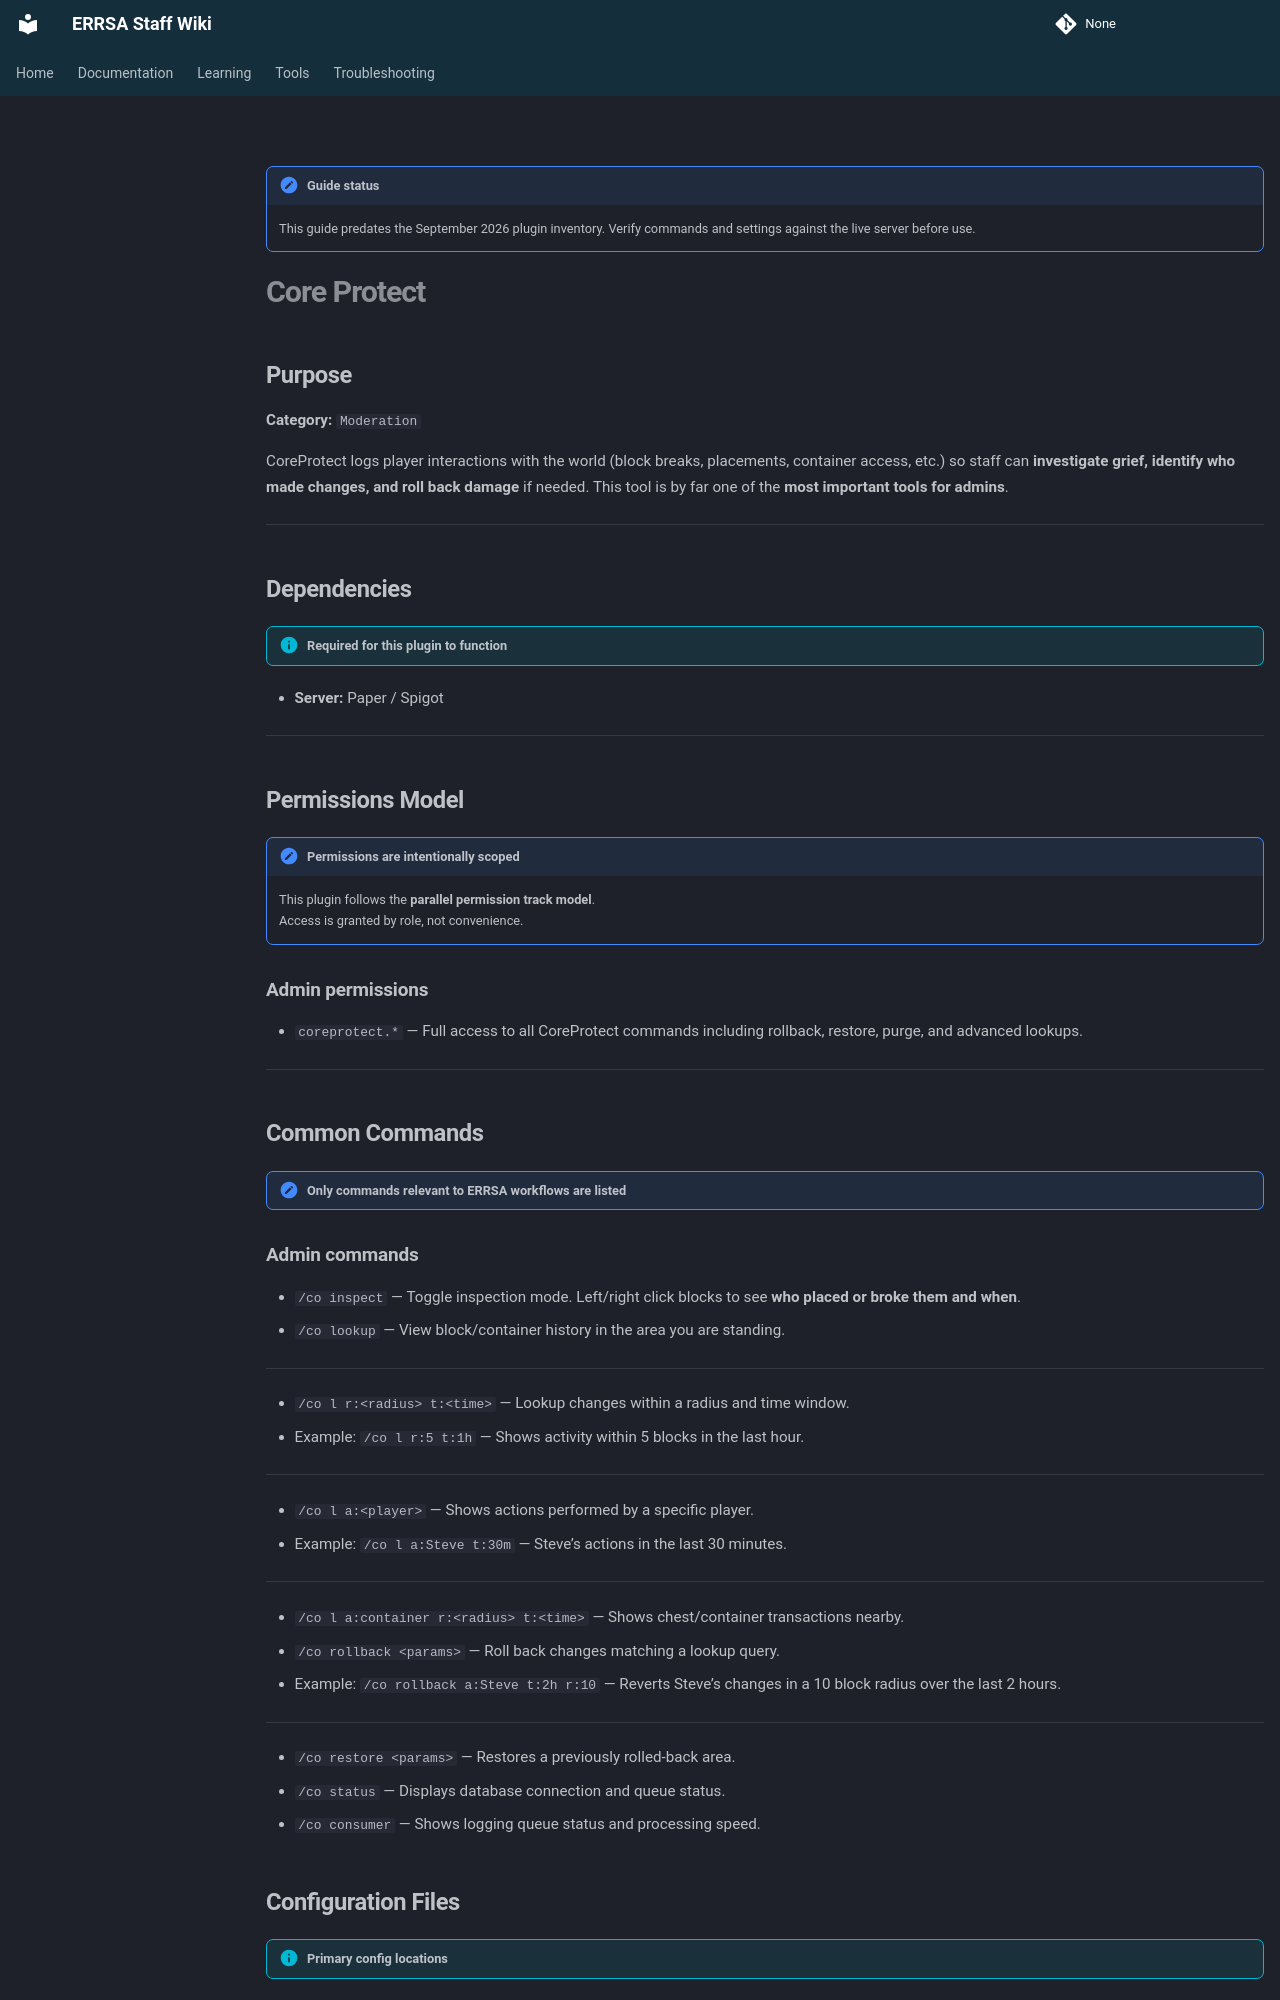

repository: DB-ERRSA/ERRSA-Staff-Wiki · page: documentation/plugins/legacy/coreprotect/index.html · generator: mkdocs

!!! note "Guide status"
    This guide predates the September 2026 plugin inventory. Verify commands and settings against the live server before use.

# Core Protect

## Purpose

**Category:** `Moderation`

CoreProtect logs player interactions with the world (block breaks, placements, container access, etc.) so staff can **investigate grief, identify who made changes, and roll back damage** if needed. This tool is by far one of the **most important tools for admins**.

---

## Dependencies

!!! info "Required for this plugin to function"
- **Server:** Paper / Spigot

---

## Permissions Model

!!! note "Permissions are intentionally scoped"
    This plugin follows the **parallel permission track model**.  
    Access is granted by role, not convenience.


### Admin permissions
- `coreprotect.*` — Full access to all CoreProtect commands including rollback, restore, purge, and advanced lookups.



---

## Common Commands

!!! note "Only commands relevant to ERRSA workflows are listed"

### Admin commands
- `/co inspect` — Toggle inspection mode. Left/right click blocks to see **who placed or broke them and when**.
- `/co lookup` — View block/container history in the area you are standing.
---
- `/co l r:<radius> t:<time>` — Lookup changes within a radius and time window.
  - Example: `/co l r:5 t:1h` — Shows activity within 5 blocks in the last hour.
---
- `/co l a:<player>` — Shows actions performed by a specific player.
  - Example: `/co l a:Steve t:30m` — Steve’s actions in the last 30 minutes.
---
- `/co l a:container r:<radius> t:<time>` — Shows chest/container transactions nearby.
- `/co rollback <params>` — Roll back changes matching a lookup query.
  - Example: `/co rollback a:Steve t:2h r:10` — Reverts Steve’s changes in a 10 block radius over the last 2 hours.
---
- `/co restore <params>` — Restores a previously rolled-back area.
- `/co status` — Displays database connection and queue status.
- `/co consumer` — Shows logging queue status and processing speed.
